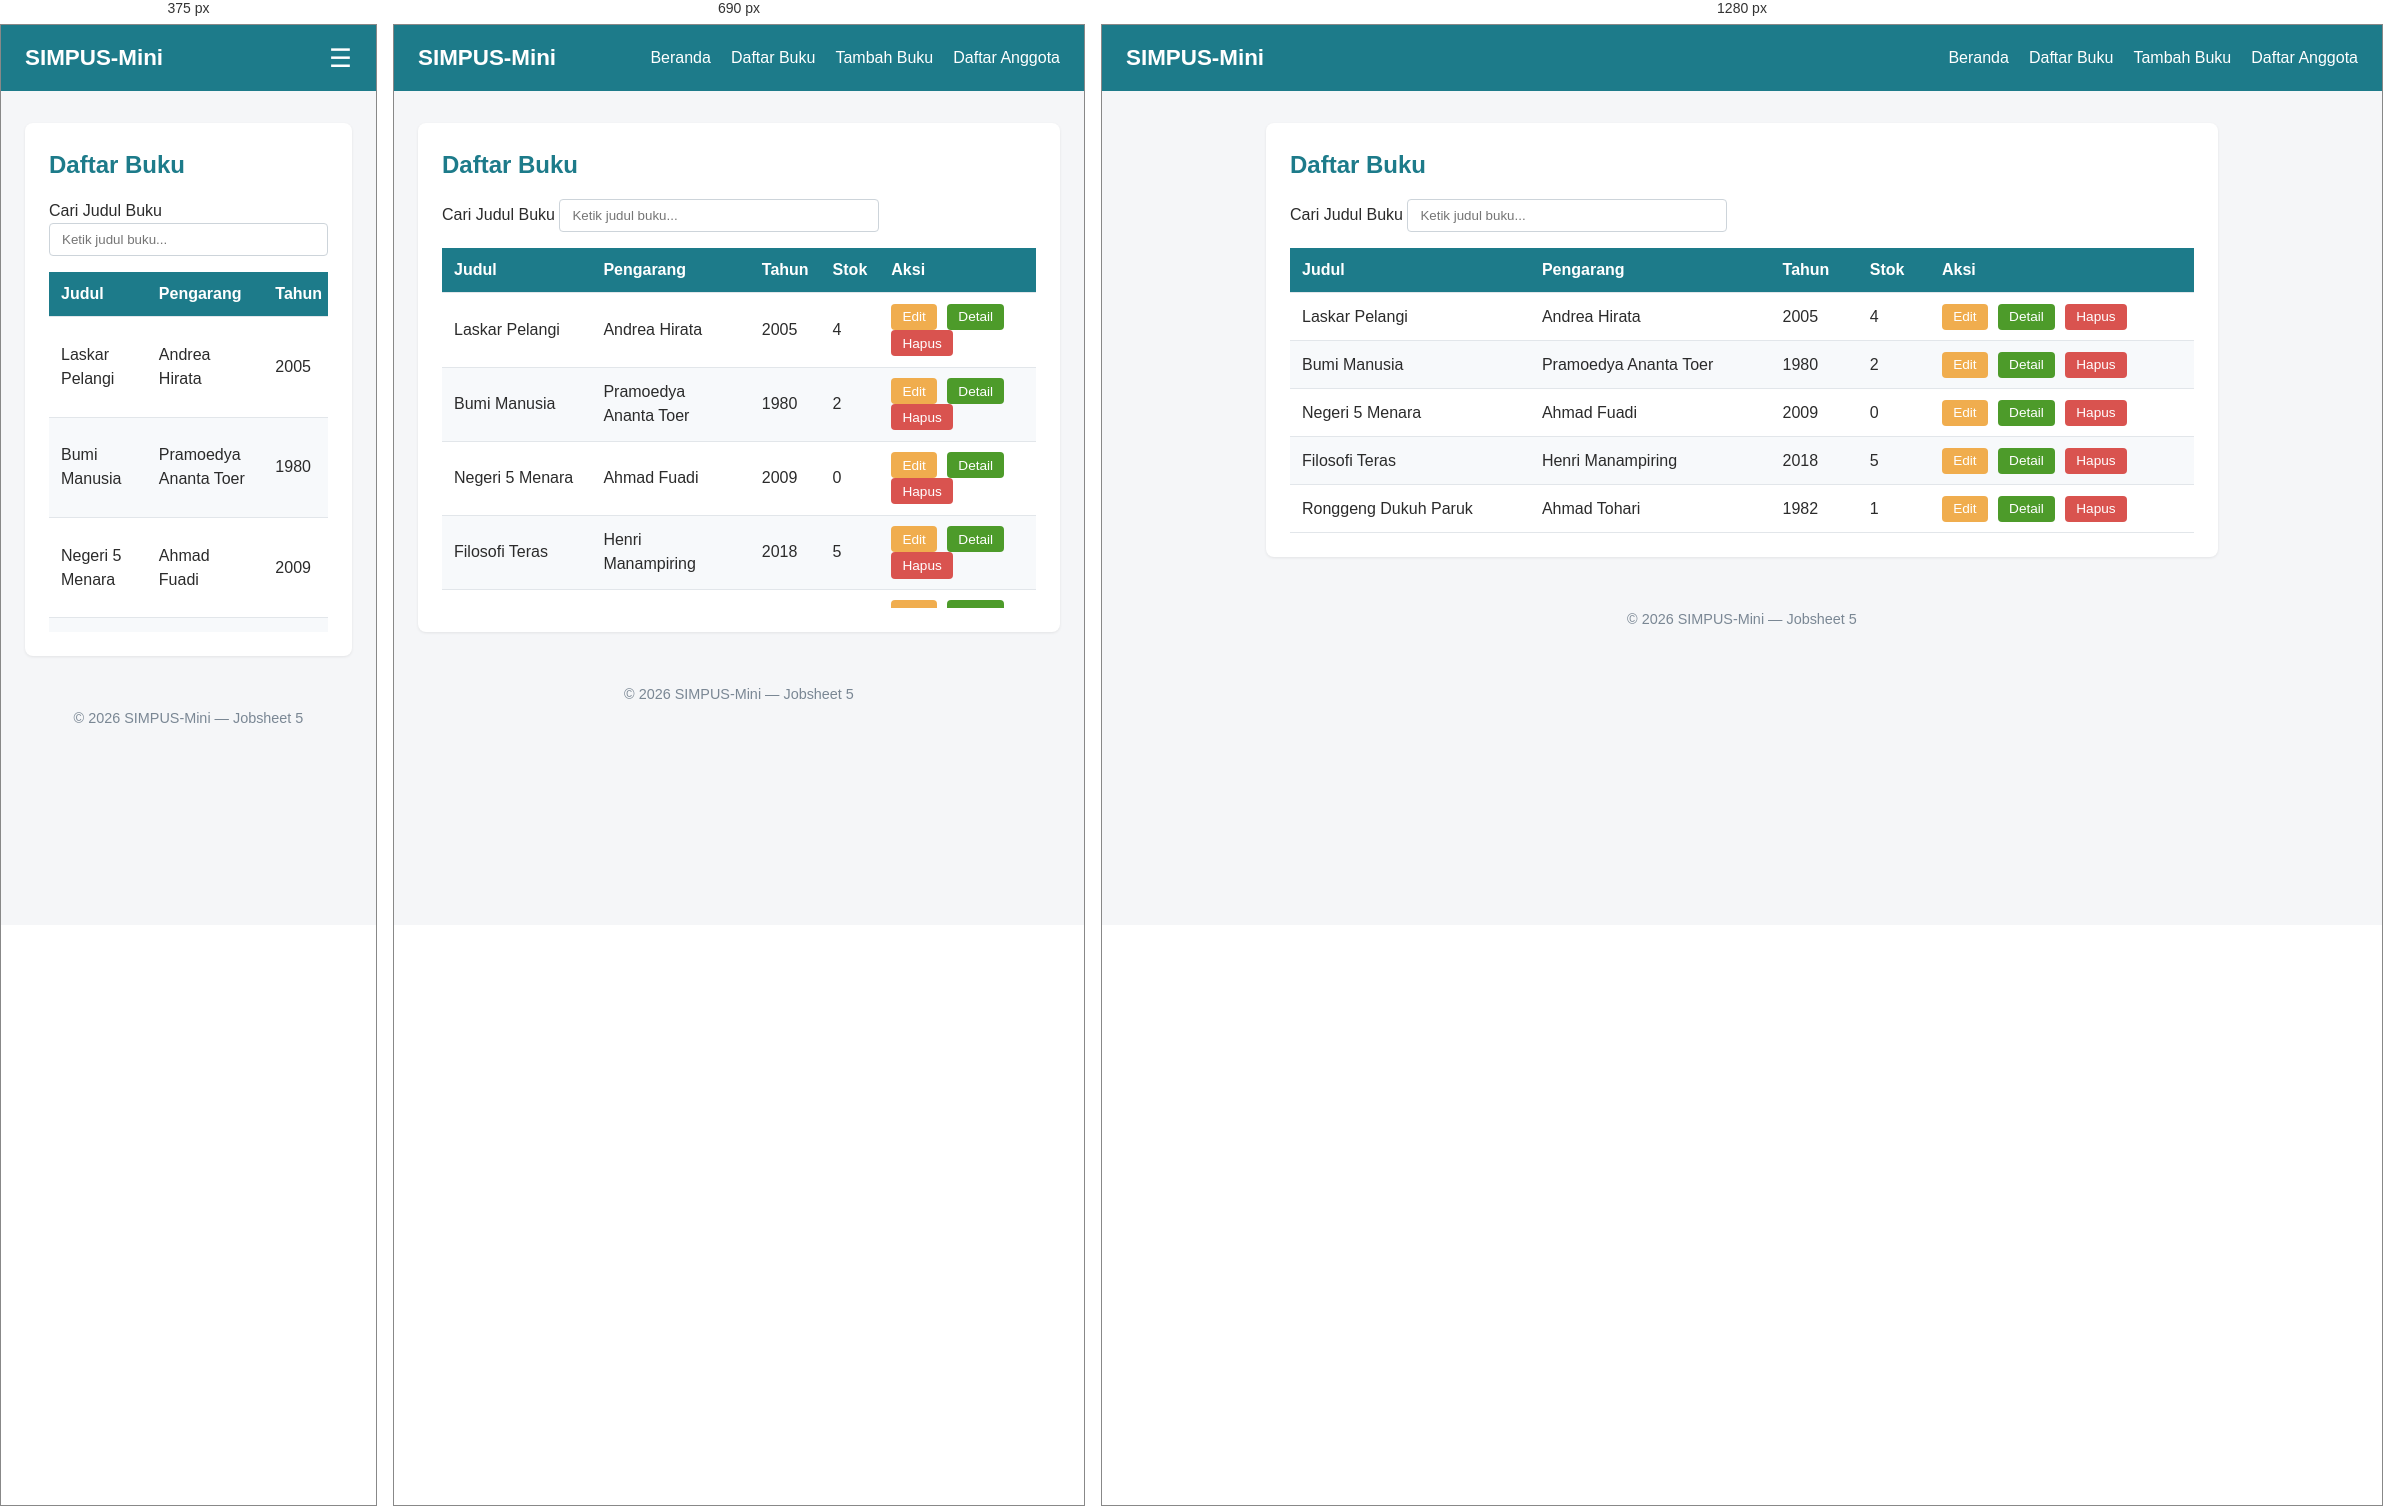
Rendered at 375 px, 690 px and 1280 px, left to right.

<!-- file: list.html -->
<!DOCTYPE html>
<html lang="id">

<head>
    <meta charset="UTF-8">
    <meta name="viewport" content="width=device-width" , initial-scale="1">
    <title>SIMPUS-Mini | Daftar Buku</title>
    <link rel="stylesheet" href="../assets/css/style.css">
</head>

<body>
    <header>
        <h1>SIMPUS-Mini</h1>
        <button type="button" id="nav-toggle-btn" class="nav-toggle-label" aria-label="Menu">&#9776</button>
        <nav>
            <ul>
                <li><a href="../index.html">Beranda</a></li>
                <li><a href="list.html">Daftar Buku</a></li>
                <li><a href="tambah.html">Tambah Buku</a></li>
                <li><a href="../anggota/list.html">Daftar Anggota</a></li>
            </ul>
        </nav>
    </header>

    <main>
        <section>
            <h2>Daftar Buku</h2>
            <div class="search-box">
                <label for="search-input">Cari Judul Buku</label>
                <input type="text" id="search-input" placeholder="Ketik judul buku...">
            </div>
            <div class="table-responsive">
                <table>
                    <thead>
                        <tr>
                            <th>Judul</th>
                            <th>Pengarang</th>
                            <th>Tahun</th>
                            <th>Stok</th>
                            <th>Aksi</th>
                        </tr>
                    </thead>
                    <tbody>
                        <tr>
                            <td>Laskar Pelangi</td>
                            <td>Andrea Hirata</td>
                            <td>2005</td>
                            <td>4</td>
                            <td>
                                <button type="button">Edit</button>
                                <button type="button">Detail</button>
                                <button type="button" class="btn-hapus">Hapus</button>
                            </td>
                        </tr>
                        <tr>
                            <td>Bumi Manusia</td>
                            <td>Pramoedya Ananta Toer</td>
                            <td>1980</td>
                            <td>2</td>
                            <td>
                                <button type="button">Edit</button>
                                <button type="button">Detail</button>
                                <button type="button" class="btn-hapus">Hapus</button>
                            </td>
                        </tr>
                        <tr>
                            <td>Negeri 5 Menara</td>
                            <td>Ahmad Fuadi</td>
                            <td>2009</td>
                            <td>0</td>
                            <td>
                                <button type="button">Edit</button>
                                <button type="button">Detail</button>
                                <button type="button" class="btn-hapus">Hapus</button>
                            </td>
                        </tr>
                        <tr>
                            <td>Filosofi Teras</td>
                            <td>Henri Manampiring</td>
                            <td>2018</td>
                            <td>5</td>
                            <td>
                                <button type="button">Edit</button>
                                <button type="button">Detail</button>
                                <button type="button" class="btn-hapus">Hapus</button>
                            </td>
                        </tr>
                        <tr>
                            <td>Ronggeng Dukuh Paruk</td>
                            <td>Ahmad Tohari</td>
                            <td>1982</td>
                            <td>1</td>
                            <td>
                                <button type="button">Edit</button>
                                <button type="button">Detail</button>
                                <button type="button" class="btn-hapus">Hapus</button>
                            </td>
                        </tr>
                    </tbody>
                </table>
            </div>
        </section>
    </main>

    <footer>
        <p>&copy; 2026 SIMPUS-Mini &mdash; Jobsheet 5</p>
    </footer>
    <script src="../assets/js/app.js"></script>
</body>

</html>

/* @media block from style.css */
@media (max-width: 900px) {
  main section:nth-of-type(2) {
    grid-template-columns: repeat(2, 1fr);
  }

  main section:nth-of-type(2) h2 {
    grid-column: span 2;
  }
}

/* @media block from style.css */
@media (max-width: 480px) {
  header {
    position: relative;
  }

  .nav-toggle-label {
    display: block;
  }

  header nav {
    display: none;
    width: 100%;
    order: 3;
    margin-top: 1rem;
  }

  header nav.nav-open {
    display: block;
  }

  header nav ul {
    flex-direction: column;
    gap: 0.75rem;
  }

  main section:nth-of-type(2) {
    grid-template-columns: 1fr;
  }

  main section:nth-of-type(2) h2 {
    grid-column: span 1;
  }

  form input,
  form select {
    max-width: 100%;
  }
}